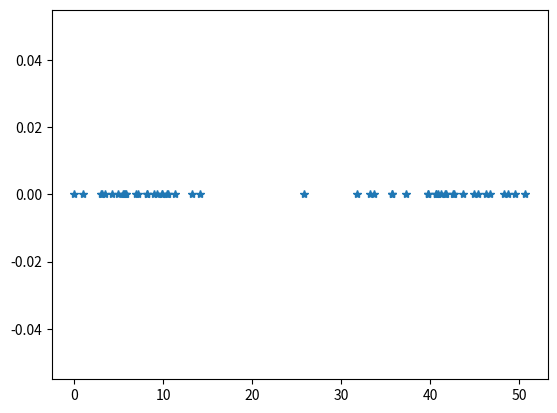
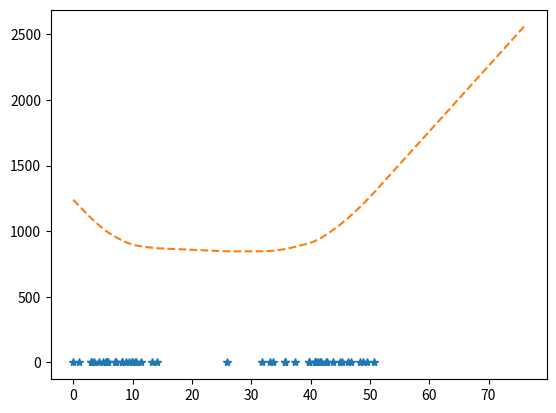
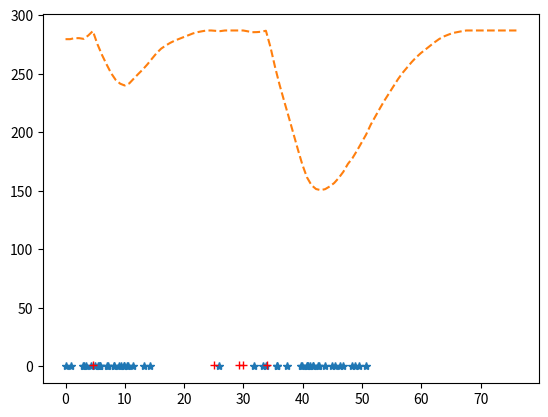

Write the Python code that produced these figures, in order.
import numpy as np
import matplotlib.pyplot as pyplot

def make_queries():
    Q = np.vstack([
        np.random.normal(4, 4, (20, 1)),
        np.random.normal(40, 4, (20, 1))
        ])
    a, b = np.min(Q), np.max(Q)
    Q = np.vstack([Q, np.random.uniform(a, b, (10, 1))])
    Q = Q - np.min(Q)
    return np.squeeze(Q)

def make_snapshots(Q):
    a, b = np.min(Q), np.max(Q)
    return np.random.uniform(a, b, 5)


def time_cost(Q, S):
    S = np.array(S)
    nQ = Q.shape[0]
    nS = S.shape[0]
    d = np.zeros((nQ, nS))
    for i in range(nQ):
        q = Q[i]
        d[i, :] = np.abs(S - q)
    c = np.min(d, axis=1)
    return np.sum(c)

#
# Plot cost for a single snapshot placement
#
def plot_queries(Q):
    pyplot.figure()
    pyplot.plot(Q, np.zeros(Q.shape), '*')
    pyplot.savefig('Q.png')


#
# Plot cost for |S| = 1
#
def plot_k1(Q):
    tmax = np.max(Q) * 1.5
    ts = np.linspace(0, tmax, 100)
    cost = [time_cost(Q, [s]) for s in ts]
    pyplot.figure()
    pyplot.plot(Q, np.zeros(Q.shape), '*')
    pyplot.plot(ts, cost, '--')
    pyplot.savefig('K1.png')


#
# Plot cost for adding one more s
#
def plot_add_one(Q, S):
    tmax = np.max(Q) * 1.5
    ts = np.linspace(0, tmax, 100)
    cost = [time_cost(Q, np.concatenate([S, [t]])) for t in ts]
    pyplot.figure()
    pyplot.plot(Q, np.zeros(Q.shape), '*')
    pyplot.plot(S, np.ones(S.shape), '+', color='red')
    pyplot.plot(ts, cost, '--')
    pyplot.savefig('add_one.png')

Q = make_queries()
S = make_snapshots(Q)

plot_queries(Q)
plot_k1(Q)
plot_add_one(Q, S)


